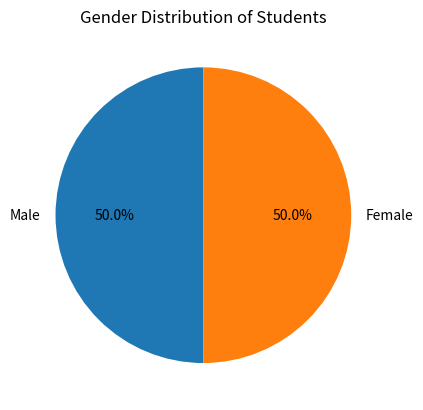

This chart was generated by the following Python code:
import matplotlib.pyplot as plt
import pandas as pd

data = {'Gender': ['Male', 'Female', 'Female', 'Male', 'Female', 'Male', 'Male', 'Female', 'Male', 'Female']}
df = pd.DataFrame(data)

gender_counts = df['Gender'].value_counts()

plt.pie(gender_counts, labels=gender_counts.index, autopct='%1.1f%%', startangle=90)
plt.title("Gender Distribution of Students")
plt.show()
